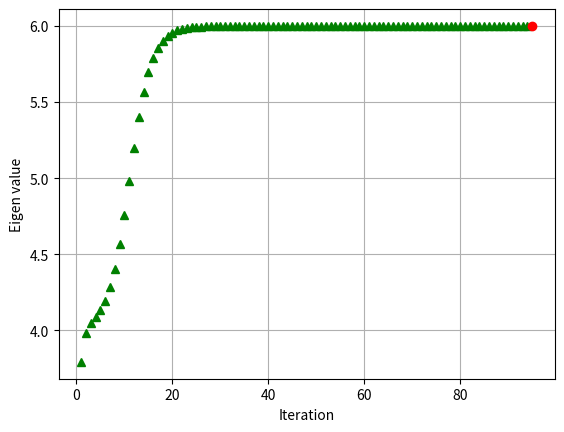

This figure's Python source:
import numpy as np 
import matplotlib.pyplot as plt

#Macierz
A=np.array([[6,5,-5],[2,6,-2],[2,5,-1]])
#print(A)
x0=np.random.rand(A.shape[0])
#print(x0)
y0=x0/np.linalg.norm(x0)
epsilon=1e-10
def eigen_vector(y):
	eigenval=0
	eigenvec=np.zeros(y.shape)
	for ii in range(0,150,1):
		eigenvec= A@y
		eigenvec=eigenvec/np.linalg.norm(eigenvec)
		eigenval=eigenvec.T @ A @eigenvec	
		if(np.all(np.abs(y-eigenvec))<epsilon):
			plt.plot(ii+1,eigenval,'ro')	
			print("Obliczono w:",ii+1,"Iteracji",sep='\t')
			break
		plt.plot(ii+1,eigenval,'g^')
		y=eigenvec
	return eigenvec,eigenval
vector,val=eigen_vector(y0)
numpy_val,numpy_vector=np.linalg.eig(A)
np.set_printoptions(precision=4)
np.set_printoptions(suppress=True)
print('Macierz A:	',A,sep='\n',end='\n\n')
print('Wyznaczony wektor własny:',vector,sep='\n',end='\n\n')
print('Wyznaczona najw. wartosc wlasna:',val,sep='\n',end='\n\n')
print('Wartosci wlasne i odpowiadające im wektory własne wedlug numpy:',sep='\n')
for ii in range(0,3):
	print('Wektor i wartość własna nr. ',ii+1)
	print('Wartość własna:	',numpy_val[ii],'Wektor własny:	',numpy_vector[ii],sep='\n',end='\n\n')
plt.grid(True)
plt.xlabel("Iteration")
plt.ylabel("Eigen value")
plt.show()


